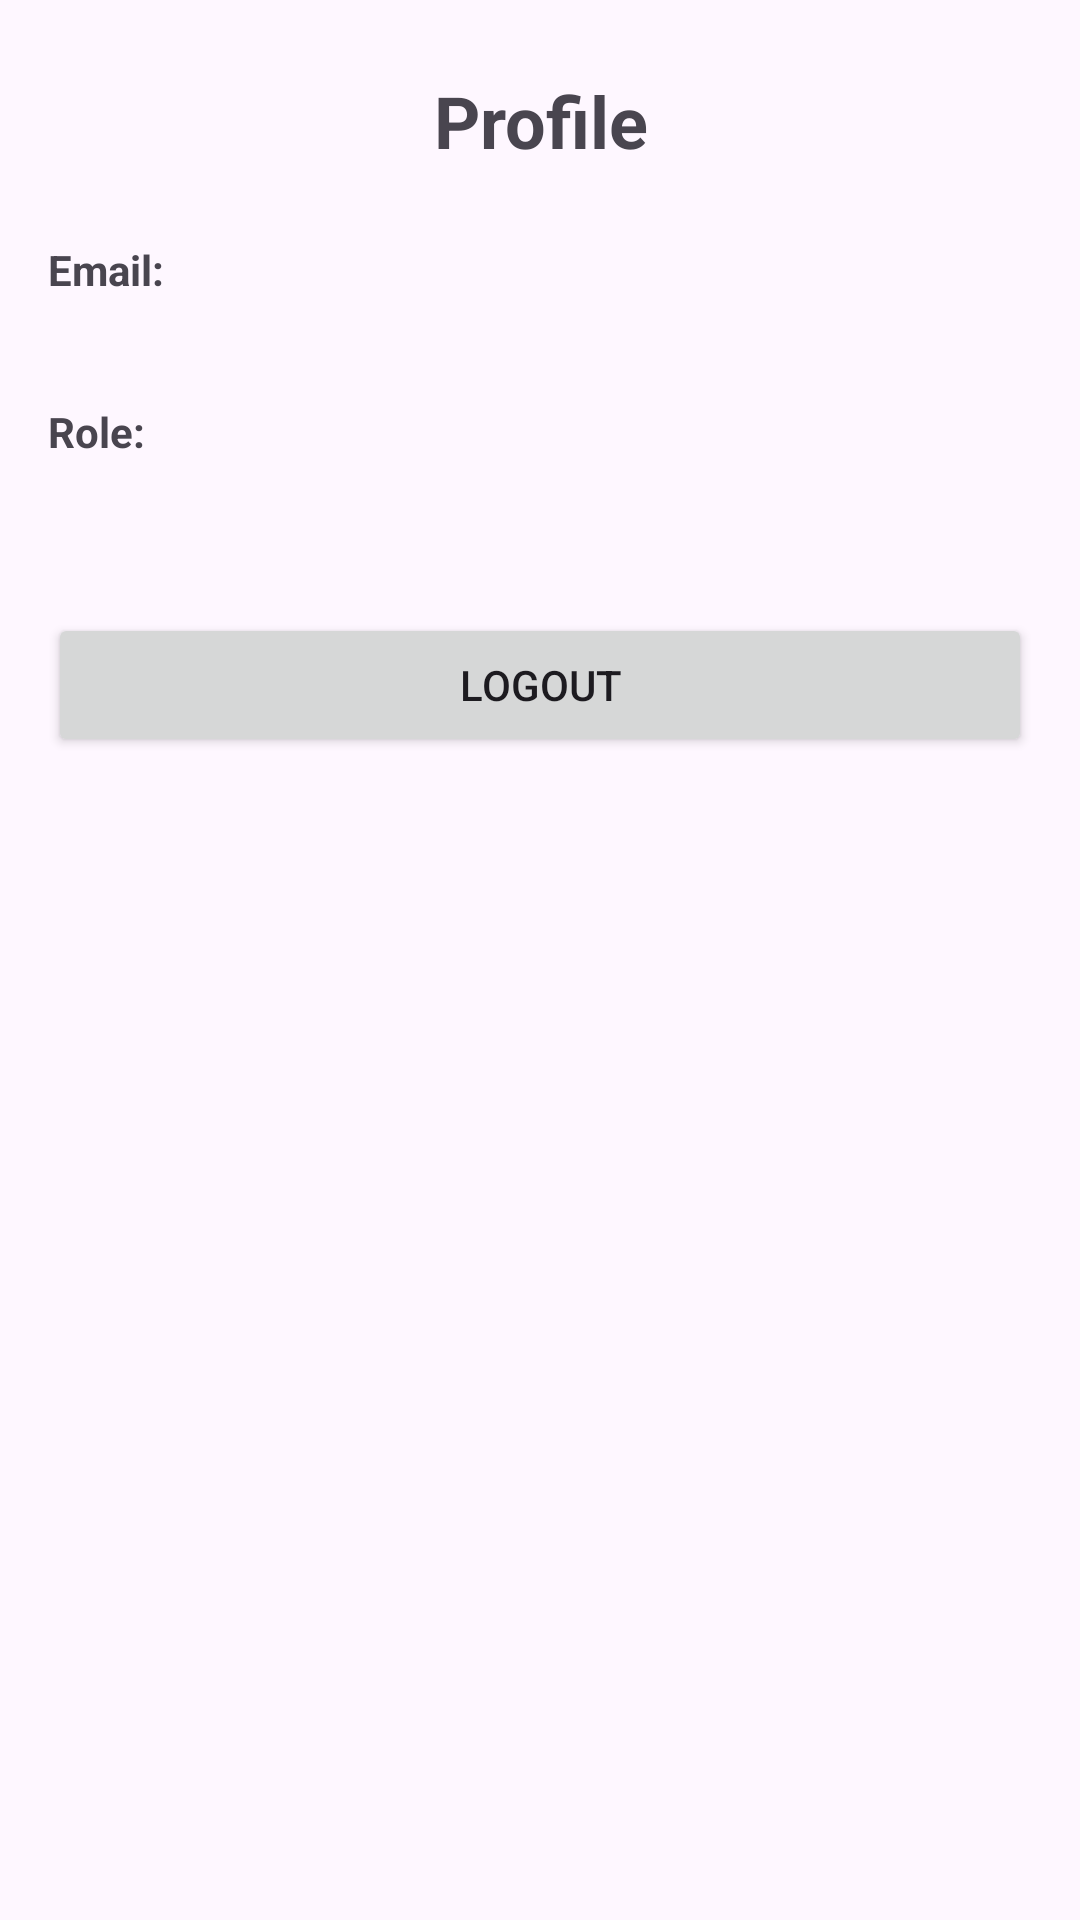

Write the Android layout XML for this screen, with the resource values it uses.
<!-- AndroidManifest.xml: application theme Theme.AndroidSistemAkademik -->
<!-- res/layout/fragment_profile.xml -->
<?xml version="1.0" encoding="utf-8"?>
<LinearLayout xmlns:android="http://schemas.android.com/apk/res/android"
    android:layout_width="match_parent"
    android:layout_height="match_parent"
    android:orientation="vertical"
    android:paddingHorizontal="16dp"
    android:paddingVertical="24dp">

    <TextView
        android:layout_width="match_parent"
        android:layout_height="wrap_content"
        android:text="Profile"
        android:textSize="24sp"
        android:textStyle="bold"
        android:textAlignment="center"
        android:layout_marginBottom="24dp"/>

    <TextView
        android:layout_width="wrap_content"
        android:layout_height="wrap_content"
        android:text="Email:"
        android:textStyle="bold"/>

    <TextView
        android:id="@+id/tv_user_email"
        android:layout_width="wrap_content"
        android:layout_height="wrap_content"
        android:layout_marginBottom="16dp"/>

    <TextView
        android:layout_width="wrap_content"
        android:layout_height="wrap_content"
        android:text="Role:"
        android:textStyle="bold"/>

    <TextView
        android:id="@+id/tv_user_role"
        android:layout_width="wrap_content"
        android:layout_height="wrap_content"
        android:layout_marginBottom="32dp"/>

    <Button
        android:id="@+id/btn_logout"
        android:layout_width="match_parent"
        android:layout_height="wrap_content"
        android:text="Logout"/>

</LinearLayout>
<!-- resources referenced by this layout -->
<resources>
  <style name="Theme.AndroidSistemAkademik" parent="Base.Theme.AndroidSistemAkademik" />
  <style name="Base.Theme.AndroidSistemAkademik" parent="Theme.Material3.DayNight.NoActionBar">
          
          
      </style>
</resources>
